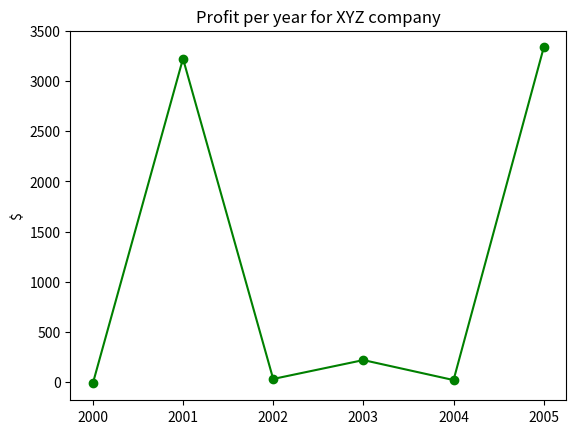
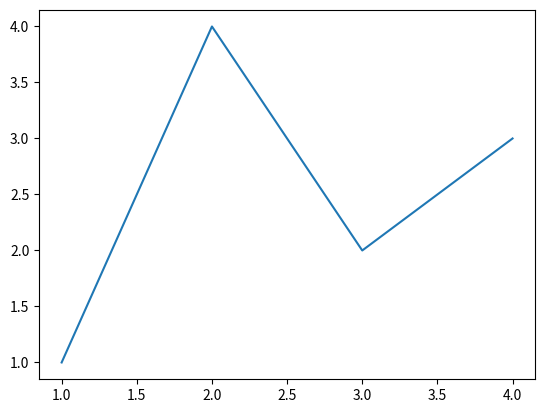
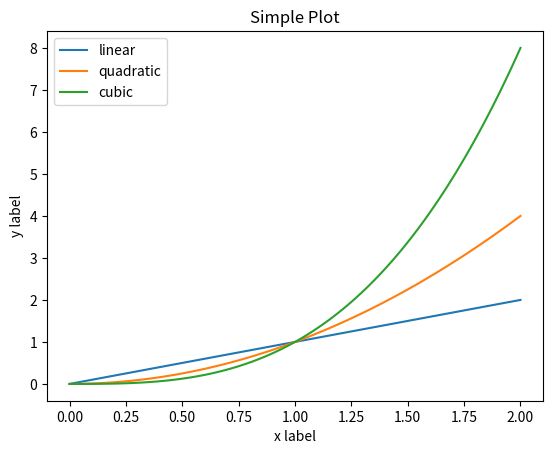

Reproduce these figures in Python, in order.
from matplotlib import pyplot as plt

years = [2000,2001,2002,2003,2004,2005]
profit = [-12,3222,33,221,22,3333]

plt.plot(years,profit, color = 'green', marker = 'o', linestyle = 'solid')
plt.title('Profit per year for XYZ company')
plt.ylabel('$')
# plt.show()


fig, ax = plt.subplots()  # Create a figure containing a single axes.
ax.plot([1, 2, 3, 4], [1, 4, 2, 3])  # Plot some data on the axes.®

import numpy as np
x = np.linspace(0, 2, 100)

# Note that even in the OO-style, we use `.pyplot.figure` to create the figure.
fig, ax = plt.subplots()  # Create a figure and an axes.
ax.plot(x, x, label='linear')  # Plot some data on the axes.
ax.plot(x, x**2, label='quadratic')  # Plot more data on the axes...
ax.plot(x, x**3, label='cubic')  # ... and some more.
ax.set_xlabel('x label')  # Add an x-label to the axes.
ax.set_ylabel('y label')  # Add a y-label to the axes.
ax.set_title("Simple Plot")  # Add a title to the axes.
ax.legend()  # Add a legend.
